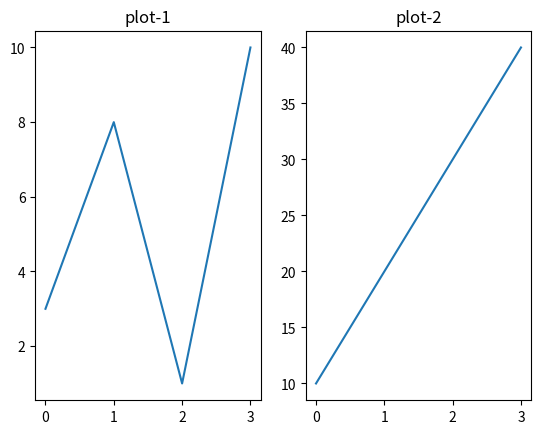

The matplotlib source for this figure:
import matplotlib.pyplot as plt
import numpy as np
#plot1:
x=np.array([0,1,2,3])
y=np.array([3,8,1,10])
plt.subplot(1,2,1)
plt.title("plot-1")
plt.plot(x,y)

#plot 2:
x=np.array([0,1,2,3])
y=np.array([10,20,30,40])
plt.subplot(1,2,2)
plt.title("plot-2")
plt.plot(x,y)

plt.show()